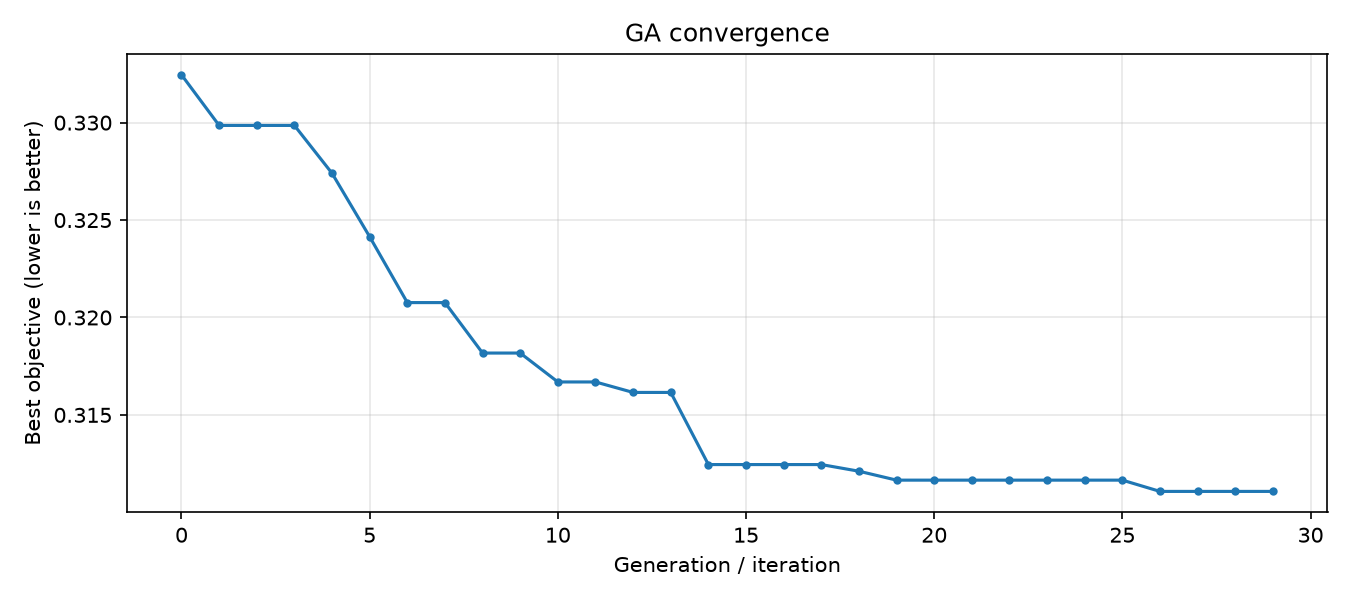

Data behind this chart, as committed beside it:
step, best_objective
0, 0.3325
1, 0.3299
2, 0.3299
3, 0.3299
4, 0.3274
5, 0.3241
6, 0.3208
7, 0.3208
8, 0.3182
9, 0.3182
10, 0.3167
11, 0.3167
12, 0.3162
13, 0.3162
14, 0.3125
15, 0.3125
16, 0.3125
17, 0.3125
18, 0.3121
19, 0.3117
20, 0.3117
21, 0.3117
22, 0.3117
23, 0.3117
24, 0.3117
25, 0.3117
26, 0.3111
27, 0.3111
28, 0.3111
29, 0.3111
